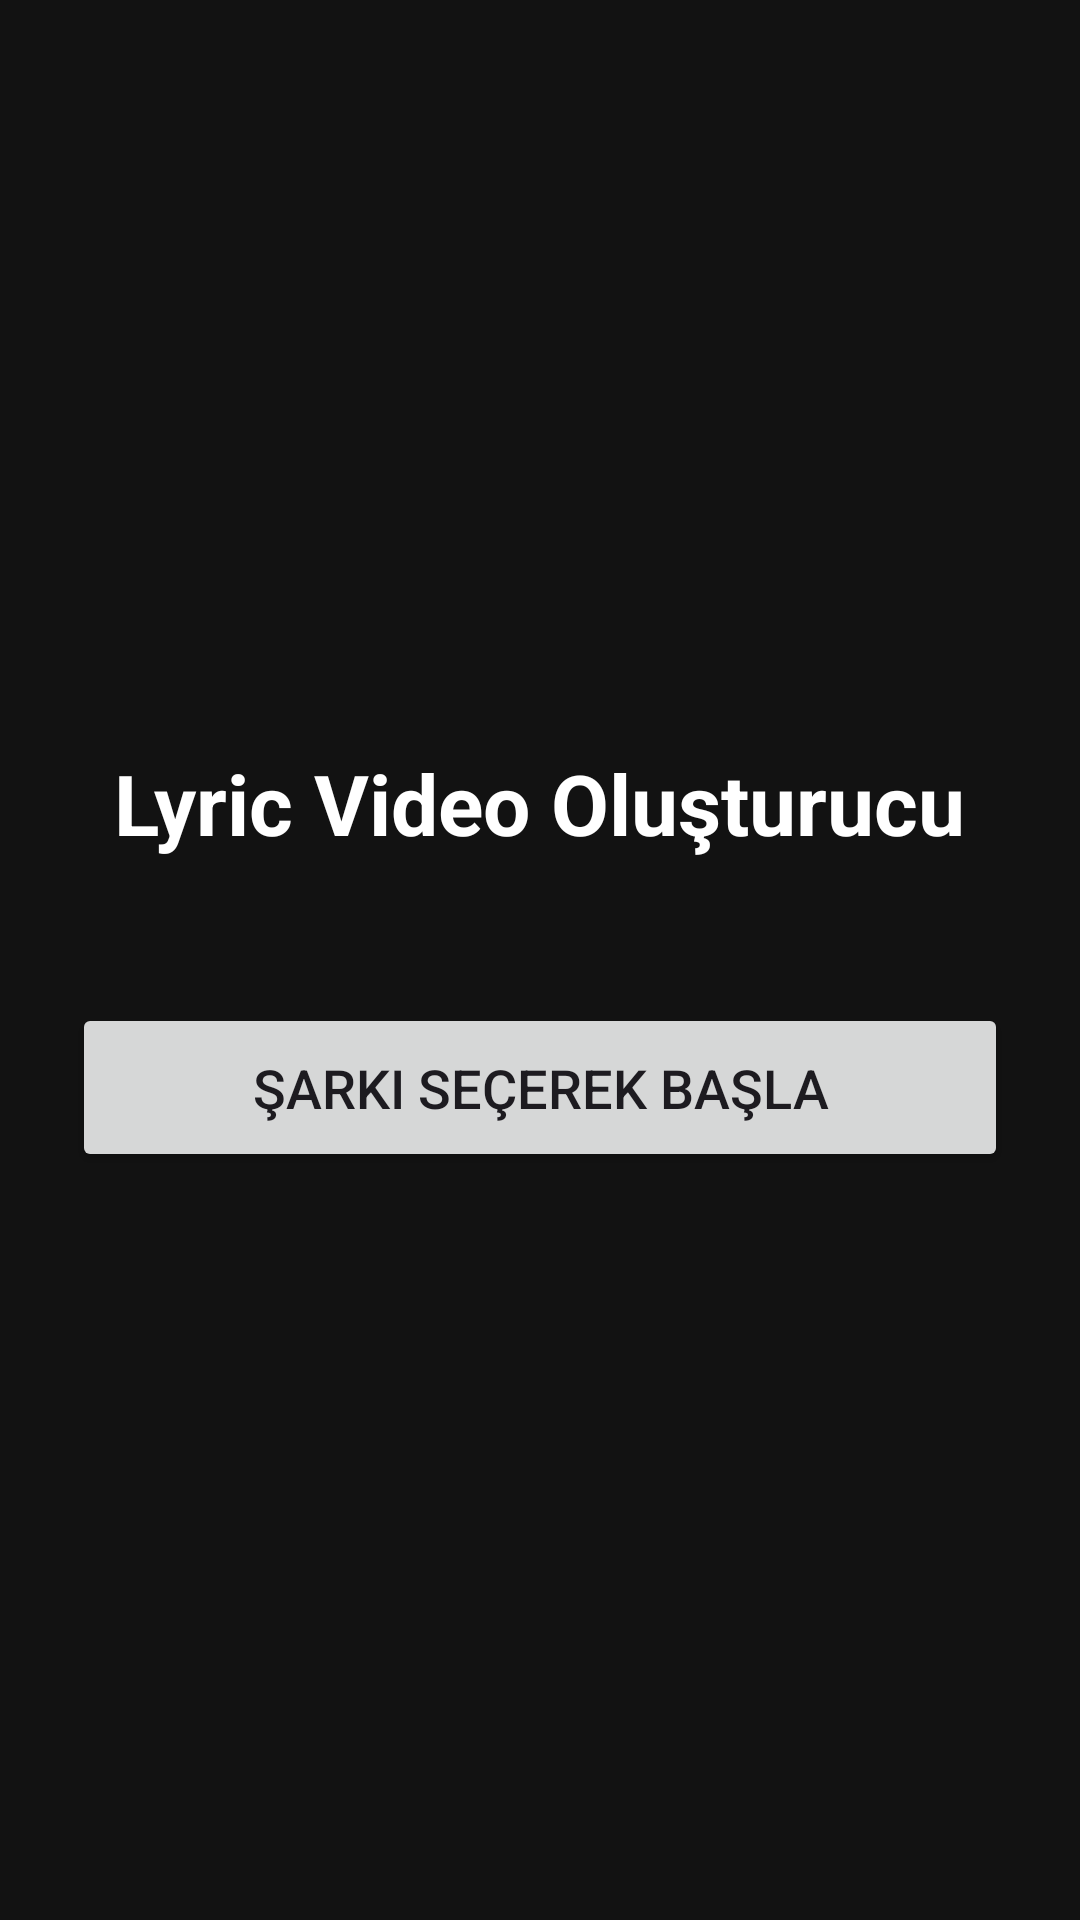

The Android layout XML behind this screen, and the referenced resources:
<!-- AndroidManifest.xml: application theme Theme.LyricVideoCreator -->
<!-- res/layout/activity_main.xml -->
<?xml version="1.0" encoding="utf-8"?>
<LinearLayout
    android:id="@+id/main"
    xmlns:android="http://schemas.android.com/apk/res/android"
    xmlns:app="http://schemas.android.com/apk/res-auto"
    xmlns:tools="http://schemas.android.com/tools"
    android:layout_width="match_parent"
    android:layout_height="match_parent"
    android:orientation="vertical"
    android:gravity="center"
    android:padding="24dp"
    android:background="#121212"
    tools:context=".MainActivity">

    <TextView
        android:id="@+id/titleTextView"
        android:layout_width="wrap_content"
        android:layout_height="wrap_content"
        android:text="Lyric Video Oluşturucu"
        android:textSize="28sp"
        android:textColor="@android:color/white"
        android:textStyle="bold"
        android:layout_marginBottom="48dp"/>

    <Button
        android:id="@+id/selectSongButton"
        android:layout_width="match_parent"
        android:layout_height="wrap_content"
        android:text="Şarkı Seçerek Başla"
        android:textSize="18sp"
        android:padding="16dp"/>

</LinearLayout>
<!-- resources referenced by this layout -->
<resources>
  <style name="Theme.LyricVideoCreator" parent="Base.Theme.LyricVideoCreator" />
  <style name="Base.Theme.LyricVideoCreator" parent="Theme.Material3.DayNight.NoActionBar">
          
          
      </style>
</resources>
